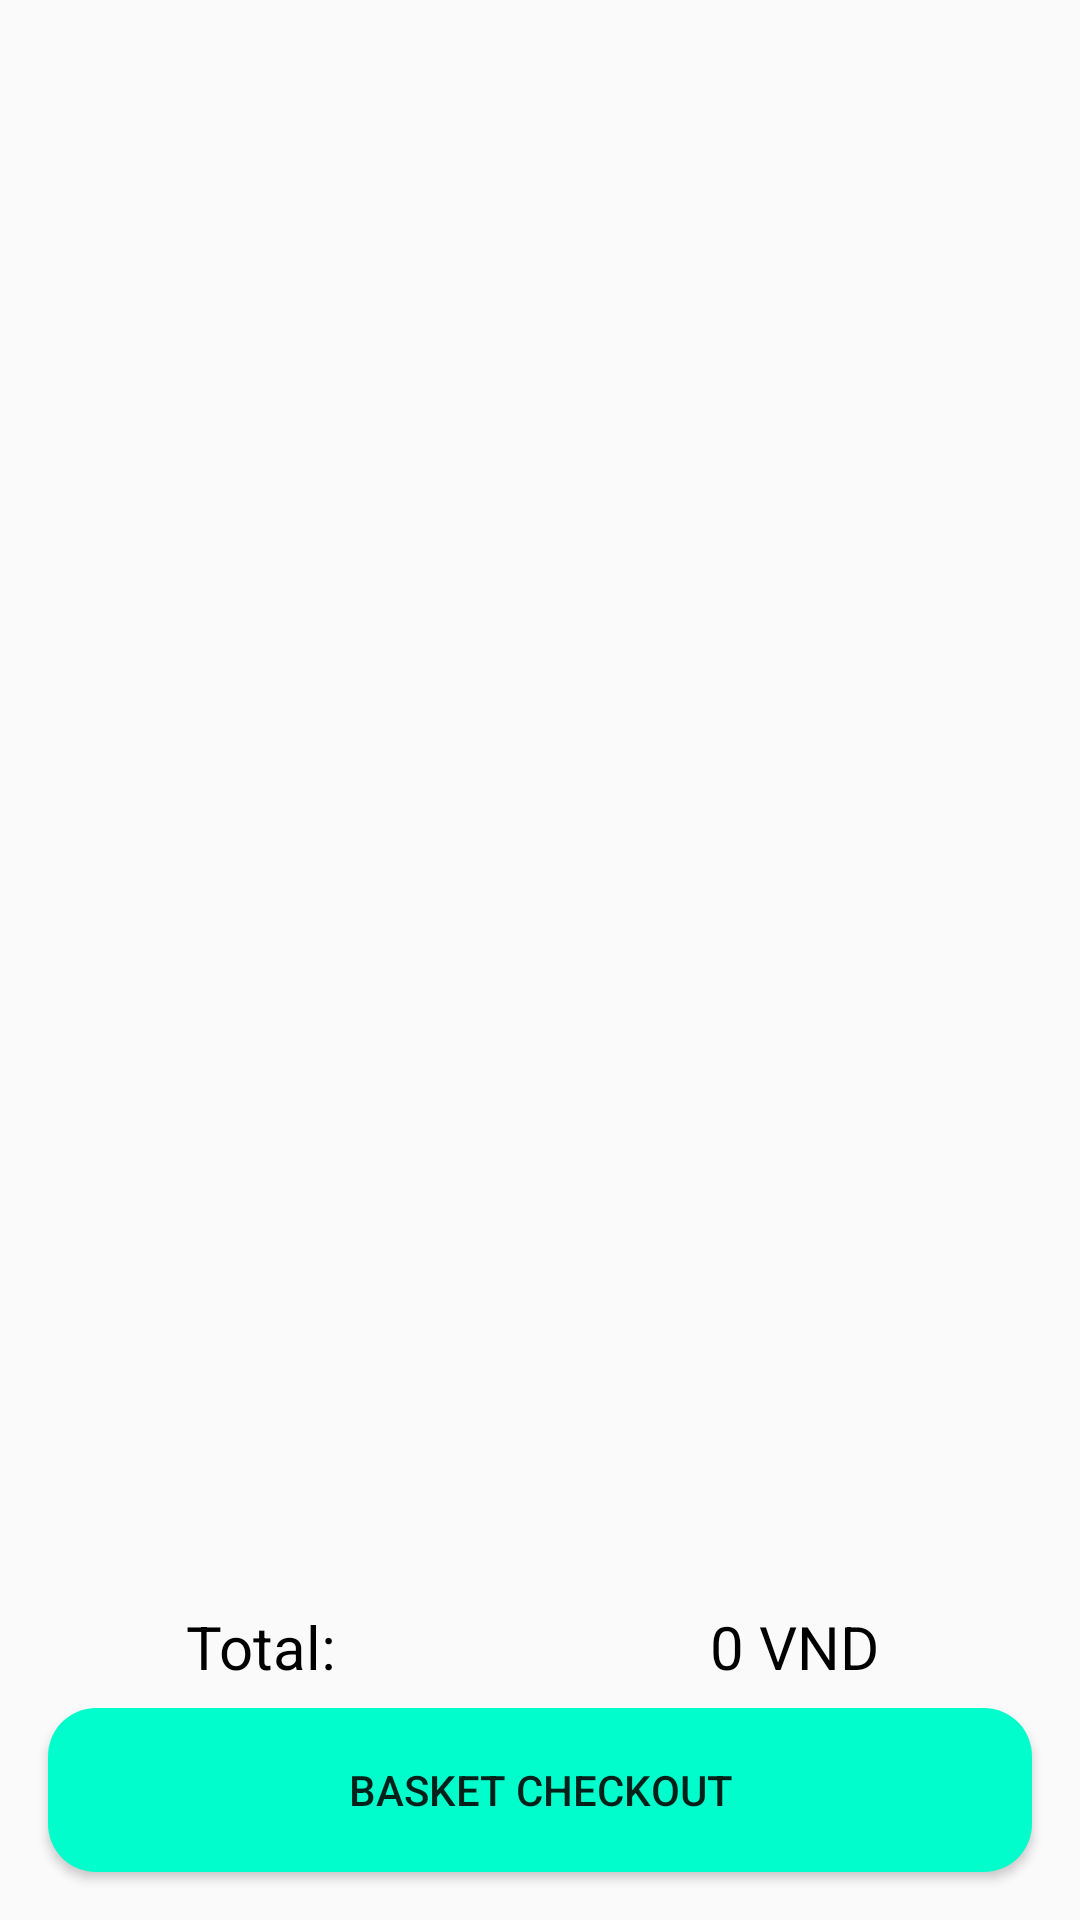

The Android layout XML behind this screen, and the referenced resources:
<!-- AndroidManifest.xml: application theme Theme.QLBDT -->
<!-- res/layout/fragment_basket.xml -->
<?xml version="1.0" encoding="utf-8"?>
<LinearLayout xmlns:android="http://schemas.android.com/apk/res/android"
    xmlns:tools="http://schemas.android.com/tools"
    android:layout_width="match_parent"
    android:layout_height="match_parent"
    android:orientation="vertical"
    android:weightSum="10"
    tools:context=".fragment.basket.BasketFragment">

    <RelativeLayout
        android:layout_width="match_parent"
        android:layout_height="0dp"
        android:layout_weight="8.5">

        <androidx.recyclerview.widget.RecyclerView
            android:id="@+id/listviewgiohang"
            android:layout_width="match_parent"
            android:layout_height="match_parent" />

    </RelativeLayout>

    <LinearLayout
        android:id="@+id/linearLayout"
        android:layout_width="match_parent"
        android:layout_height="0dp"
        android:layout_weight="0.5"
        android:orientation="horizontal">

        <TextView
            android:id="@+id/textView3"
            android:layout_width="wrap_content"
            android:layout_height="match_parent"
            android:layout_marginTop="5dp"
            android:layout_weight="5"
            android:gravity="center"
            android:text="@string/total"
            android:textColor="@color/black"
            android:textSize="20sp"
            tools:ignore="NestedWeights" />

        <TextView
            android:id="@+id/txttongtien"
            android:layout_width="wrap_content"
            android:layout_height="match_parent"
            android:layout_marginTop="5dp"
            android:layout_marginEnd="5dp"
            android:layout_weight="5"
            android:gravity="center"
            android:text="@string/_0_vnd"
            android:textColor="@color/black"
            android:textSize="20sp" />
    </LinearLayout>

    <LinearLayout
        android:id="@+id/linearLayout3"
        android:layout_width="match_parent"
        android:layout_height="0dp"
        android:layout_margin="8dp"
        android:layout_weight="1"
        android:orientation="vertical">

        <Button
            android:id="@+id/btnttgiohang"
            android:layout_width="match_parent"
            android:layout_height="match_parent"
            android:layout_marginStart="8dp"
            android:layout_marginEnd="8dp"
            android:layout_marginBottom="8dp"
            android:background="@drawable/btn_selector"
            android:text="@string/basket_checkout"
            tools:ignore="VisualLintButtonSize,TouchTargetSizeCheck" />

    </LinearLayout>

</LinearLayout>
<!-- resources referenced by this layout -->
<resources>
  <color name="black">#FF000000</color>
  <!-- drawable btn_selector (drawable) -->
  <?xml version="1.0" encoding="utf-8"?>
  <selector xmlns:android="http://schemas.android.com/apk/res/android">
      <item android:drawable="@drawable/bg_blue_alpha_05_corner_16" android:state_pressed="true" />
      <item android:drawable="@drawable/bg_blue_corner_16" />
  </selector>
  <string name="_0_vnd">0 VND</string>
  <string name="basket_checkout">BASKET CHECKOUT</string>
  <string name="total">Total:</string>
  <style name="Theme.QLBDT" parent="Theme.AppCompat.DayNight.NoActionBar">
          
          <item name="colorPrimary">@color/purple_500</item>
          <item name="colorPrimaryVariant">@color/black</item>
          <item name="colorOnPrimary">@color/white</item>
          
          <item name="colorSecondary">@color/teal_200</item>
          <item name="colorSecondaryVariant">@color/teal_700</item>
          <item name="colorOnSecondary">@color/black</item>
          
          <item name="android:statusBarColor" tools:targetApi="l">?attr/colorPrimaryVariant</item>
          
      </style>
  <!-- drawable bg_blue_alpha_05_corner_16 (drawable) -->
  <?xml version="1.0" encoding="utf-8"?>
  <shape xmlns:android="http://schemas.android.com/apk/res/android">
      <corners android:radius="16dp" />
      <solid android:color="#A2FFED" />
  </shape>
  <!-- drawable bg_blue_corner_16 (drawable) -->
  <?xml version="1.0" encoding="utf-8"?>
  <shape xmlns:android="http://schemas.android.com/apk/res/android">
      <corners android:radius="16dp" />
      <solid android:color="@color/color_main" />
  
  </shape>
  <color name="purple_500">#FF6200EE</color>
  <color name="white">#FFFFFFFF</color>
  <color name="teal_200">#FF03DAC5</color>
  <color name="teal_700">#FF018786</color>
  <color name="color_main">#00FDCB</color>
</resources>
